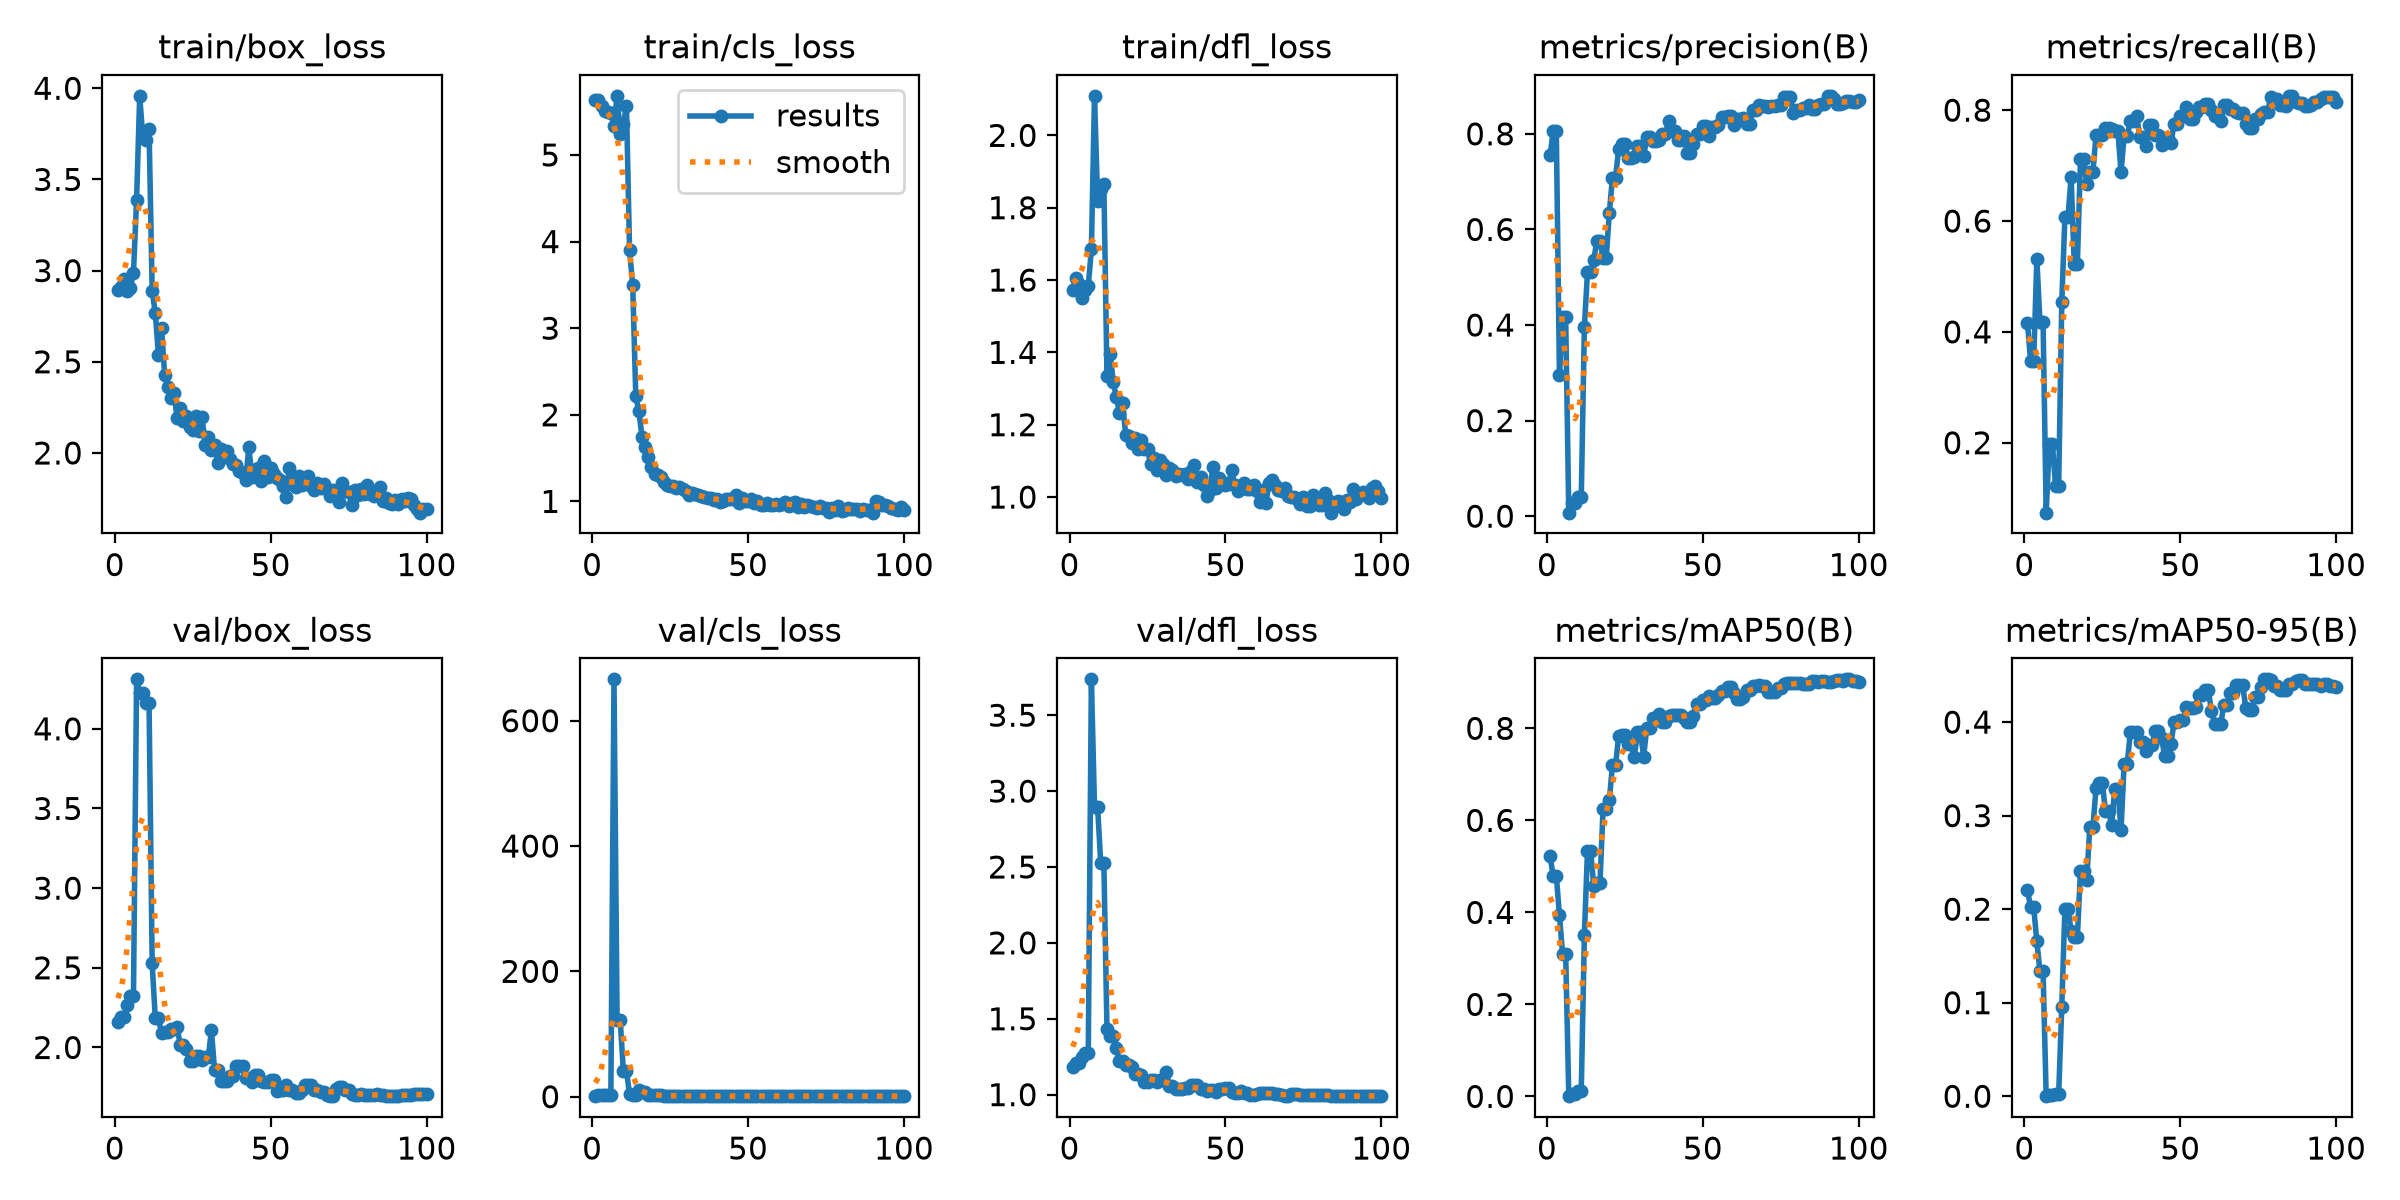

The data file committed next to this chart (first rows):
epoch, time, train/box_loss, train/cls_loss, train/dfl_loss, metrics/precision(B), metrics/recall(B), metrics/mAP50(B), metrics/mAP50-95(B), val/box_loss, val/cls_loss, val/dfl_loss, lr/pg0, lr/pg1, lr/pg2
1, 1.069, 2.892, 5.63, 1.574, 0.7548, 0.4169, 0.5217, 0.2205, 2.158, 1.802, 1.184, 0.0005333, 0.0005333, 0.0005333
2, 1.735, 2.907, 5.636, 1.607, 0.8058, 0.347, 0.4798, 0.2018, 2.191, 2.061, 1.206, 0.001188, 0.001188, 0.001188
3, 2.386, 2.953, 5.568, 1.588, 0.8058, 0.347, 0.4798, 0.2018, 2.191, 2.061, 1.206, 0.00183, 0.00183, 0.00183
4, 3.025, 2.886, 5.504, 1.55, 0.2957, 0.5317, 0.3947, 0.1654, 2.267, 2.628, 1.245, 0.001941, 0.001941, 0.001941
5, 3.66, 2.906, 5.5, 1.571, 0.4166, 0.4182, 0.3102, 0.1334, 2.323, 3.196, 1.273, 0.001921, 0.001921, 0.001921
6, 4.308, 2.987, 5.482, 1.584, 0.4166, 0.4182, 0.3102, 0.1334, 2.323, 3.196, 1.273, 0.001901, 0.001901, 0.001901
7, 4.997, 3.388, 5.335, 1.685, 0.00736, 0.07388, 0.00056, 8e-05, 4.311, 666, 3.736, 0.001881, 0.001881, 0.001881
8, 5.659, 3.958, 5.683, 2.109, 0.02699, 0.1979, 0.00613, 0.00091, 4.225, 121.8, 2.894, 0.001861, 0.001861, 0.001861
9, 6.324, 3.728, 5.248, 1.82, 0.02699, 0.1979, 0.00613, 0.00091, 4.225, 121.8, 2.894, 0.001842, 0.001842, 0.001842
10, 6.974, 3.714, 5.356, 1.852, 0.03981, 0.1214, 0.01255, 0.00188, 4.159, 41.79, 2.528, 0.001822, 0.001822, 0.001822
11, 7.731, 3.777, 5.562, 1.865, 0.03981, 0.1214, 0.01255, 0.00188, 4.159, 41.79, 2.528, 0.001802, 0.001802, 0.001802
12, 8.394, 2.889, 3.901, 1.335, 0.3949, 0.4538, 0.3499, 0.09584, 2.527, 3.672, 1.433, 0.001782, 0.001782, 0.001782
13, 9.082, 2.768, 3.501, 1.397, 0.5114, 0.6069, 0.5345, 0.1999, 2.183, 2.998, 1.383, 0.001762, 0.001762, 0.001762
14, 9.806, 2.539, 2.212, 1.318, 0.5114, 0.6069, 0.5345, 0.1999, 2.183, 2.998, 1.383, 0.001743, 0.001743, 0.001743
15, 10.46, 2.687, 2.039, 1.276, 0.5353, 0.6794, 0.458, 0.1768, 2.092, 10.2, 1.307, 0.001723, 0.001723, 0.001723
16, 11.12, 2.428, 1.744, 1.233, 0.5764, 0.5224, 0.4637, 0.1704, 2.095, 7.25, 1.22, 0.001703, 0.001703, 0.001703
17, 11.78, 2.362, 1.625, 1.261, 0.5764, 0.5224, 0.4637, 0.1704, 2.095, 7.25, 1.22, 0.001683, 0.001683, 0.001683
18, 12.44, 2.301, 1.512, 1.171, 0.5395, 0.7111, 0.6255, 0.2409, 2.114, 3.004, 1.194, 0.001663, 0.001663, 0.001663
19, 13.12, 2.33, 1.399, 1.169, 0.5395, 0.7111, 0.6255, 0.2409, 2.114, 3.004, 1.194, 0.001644, 0.001644, 0.001644
20, 13.79, 2.192, 1.318, 1.15, 0.6346, 0.6675, 0.6436, 0.2315, 2.131, 1.98, 1.183, 0.001624, 0.001624, 0.001624
21, 14.43, 2.249, 1.307, 1.163, 0.7083, 0.6886, 0.7197, 0.2883, 2.014, 1.979, 1.136, 0.001604, 0.001604, 0.001604
22, 15.09, 2.177, 1.283, 1.134, 0.7083, 0.6886, 0.7197, 0.2883, 2.014, 1.979, 1.136, 0.001584, 0.001584, 0.001584
23, 15.76, 2.2, 1.226, 1.157, 0.7691, 0.7558, 0.7831, 0.3295, 1.988, 1.715, 1.132, 0.001564, 0.001564, 0.001564
24, 16.44, 2.141, 1.187, 1.133, 0.7797, 0.7559, 0.7865, 0.3352, 1.915, 1.384, 1.086, 0.001545, 0.001545, 0.001545
25, 17.11, 2.127, 1.184, 1.133, 0.7797, 0.7559, 0.7865, 0.3352, 1.915, 1.384, 1.086, 0.001525, 0.001525, 0.001525
26, 17.77, 2.203, 1.177, 1.09, 0.7498, 0.7678, 0.7656, 0.305, 1.945, 1.371, 1.094, 0.001505, 0.001505, 0.001505
27, 18.44, 2.121, 1.159, 1.108, 0.7498, 0.7678, 0.7656, 0.305, 1.945, 1.371, 1.094, 0.001485, 0.001485, 0.001485
28, 19.1, 2.199, 1.166, 1.075, 0.7521, 0.7652, 0.7369, 0.2904, 1.919, 1.285, 1.084, 0.001465, 0.001465, 0.001465
29, 19.75, 2.042, 1.139, 1.103, 0.7746, 0.7616, 0.792, 0.3285, 1.939, 1.163, 1.094, 0.001446, 0.001446, 0.001446
30, 20.41, 2.09, 1.125, 1.09, 0.7746, 0.7616, 0.792, 0.3285, 1.939, 1.163, 1.094, 0.001426, 0.001426, 0.001426
31, 21.05, 2.018, 1.079, 1.062, 0.7528, 0.6886, 0.7385, 0.2845, 2.109, 1.241, 1.151, 0.001406, 0.001406, 0.001406
32, 21.71, 2.044, 1.092, 1.081, 0.7932, 0.7533, 0.8006, 0.3556, 1.859, 1.093, 1.056, 0.001386, 0.001386, 0.001386
33, 22.38, 1.946, 1.086, 1.075, 0.7932, 0.7533, 0.8006, 0.3556, 1.859, 1.093, 1.056, 0.001366, 0.001366, 0.001366
34, 23.04, 2.019, 1.079, 1.06, 0.7854, 0.781, 0.8227, 0.3892, 1.787, 1.034, 1.035, 0.001347, 0.001347, 0.001347
35, 23.71, 2.008, 1.059, 1.065, 0.7854, 0.781, 0.8227, 0.3892, 1.787, 1.034, 1.035, 0.001327, 0.001327, 0.001327
36, 24.37, 2.011, 1.048, 1.061, 0.7865, 0.7902, 0.8303, 0.3897, 1.791, 0.9909, 1.036, 0.001307, 0.001307, 0.001307
37, 25.04, 1.966, 1.035, 1.064, 0.7995, 0.7524, 0.8148, 0.3788, 1.823, 1.013, 1.041, 0.001287, 0.001287, 0.001287
38, 25.7, 1.938, 1.041, 1.05, 0.7995, 0.7524, 0.8148, 0.3788, 1.823, 1.013, 1.041, 0.001267, 0.001267, 0.001267
39, 26.35, 1.931, 1.017, 1.073, 0.8267, 0.7361, 0.8271, 0.3688, 1.883, 1.01, 1.064, 0.001248, 0.001248, 0.001248
40, 27.01, 1.901, 1.025, 1.089, 0.8051, 0.7737, 0.8281, 0.376, 1.884, 0.9989, 1.064, 0.001228, 0.001228, 0.001228
41, 27.67, 1.889, 0.9878, 1.042, 0.8051, 0.7737, 0.8281, 0.376, 1.884, 0.9989, 1.064, 0.001208, 0.001208, 0.001208
42, 28.33, 1.85, 1, 1.056, 0.7879, 0.7547, 0.8292, 0.3905, 1.808, 0.9982, 1.035, 0.001188, 0.001188, 0.001188
43, 28.98, 2.032, 1.031, 1.034, 0.7879, 0.7547, 0.8292, 0.3905, 1.808, 0.9982, 1.035, 0.001168, 0.001168, 0.001168
44, 29.66, 1.871, 1.025, 1.003, 0.7963, 0.7375, 0.8223, 0.3835, 1.783, 0.9974, 1.022, 0.001149, 0.001149, 0.001149
45, 30.31, 1.906, 1.029, 1.021, 0.7593, 0.7491, 0.8128, 0.3633, 1.824, 1.023, 1.028, 0.001129, 0.001129, 0.001129
46, 30.97, 1.92, 1.08, 1.084, 0.7593, 0.7491, 0.8128, 0.3633, 1.824, 1.023, 1.028, 0.001109, 0.001109, 0.001109
47, 31.63, 1.844, 0.9852, 1.025, 0.778, 0.7401, 0.8278, 0.3762, 1.789, 1.02, 1.021, 0.001089, 0.001089, 0.001089
48, 32.27, 1.958, 1.035, 1.053, 0.7998, 0.7747, 0.8527, 0.3999, 1.782, 0.9771, 1.036, 0.001069, 0.001069, 0.001069
49, 32.95, 1.868, 1.008, 1.042, 0.7998, 0.7747, 0.8527, 0.3999, 1.782, 0.9771, 1.036, 0.00105, 0.00105, 0.00105
50, 33.63, 1.918, 1.007, 1.034, 0.8169, 0.7888, 0.8624, 0.4025, 1.795, 0.9642, 1.043, 0.00103, 0.00103, 0.00103
51, 34.29, 1.884, 1.022, 1.037, 0.8169, 0.7888, 0.8624, 0.4025, 1.795, 0.9642, 1.043, 0.00101, 0.00101, 0.00101
52, 34.95, 1.861, 0.9872, 1.074, 0.7953, 0.8061, 0.8704, 0.4162, 1.73, 0.9715, 1.014, 0.0009902, 0.0009902, 0.0009902
53, 35.62, 1.85, 1.007, 1.034, 0.8136, 0.7833, 0.8649, 0.4151, 1.735, 0.9678, 1.013, 0.0009704, 0.0009704, 0.0009704
54, 36.28, 1.822, 0.9637, 1.017, 0.8136, 0.7833, 0.8649, 0.4151, 1.735, 0.9678, 1.013, 0.0009506, 0.0009506, 0.0009506
55, 36.95, 1.756, 0.9579, 1.027, 0.8179, 0.7968, 0.8734, 0.4164, 1.761, 0.9397, 1.022, 0.0009308, 0.0009308, 0.0009308
56, 37.64, 1.917, 0.9778, 1.04, 0.8357, 0.8061, 0.882, 0.4294, 1.735, 0.9127, 1.01, 0.000911, 0.000911, 0.000911
57, 38.3, 1.828, 0.9561, 1.023, 0.8357, 0.8061, 0.882, 0.4294, 1.735, 0.9127, 1.01, 0.0008912, 0.0008912, 0.0008912
58, 38.97, 1.813, 0.9553, 1.021, 0.8379, 0.8114, 0.8891, 0.434, 1.712, 0.903, 0.9987, 0.0008714, 0.0008714, 0.0008714
59, 39.63, 1.875, 0.9707, 1.032, 0.8379, 0.8114, 0.8891, 0.434, 1.712, 0.903, 0.9987, 0.0008516, 0.0008516, 0.0008516
60, 40.31, 1.825, 0.9544, 1.018, 0.8176, 0.8008, 0.8771, 0.4117, 1.735, 0.9228, 1.003, 0.0008318, 0.0008318, 0.0008318
... 40 more rows
